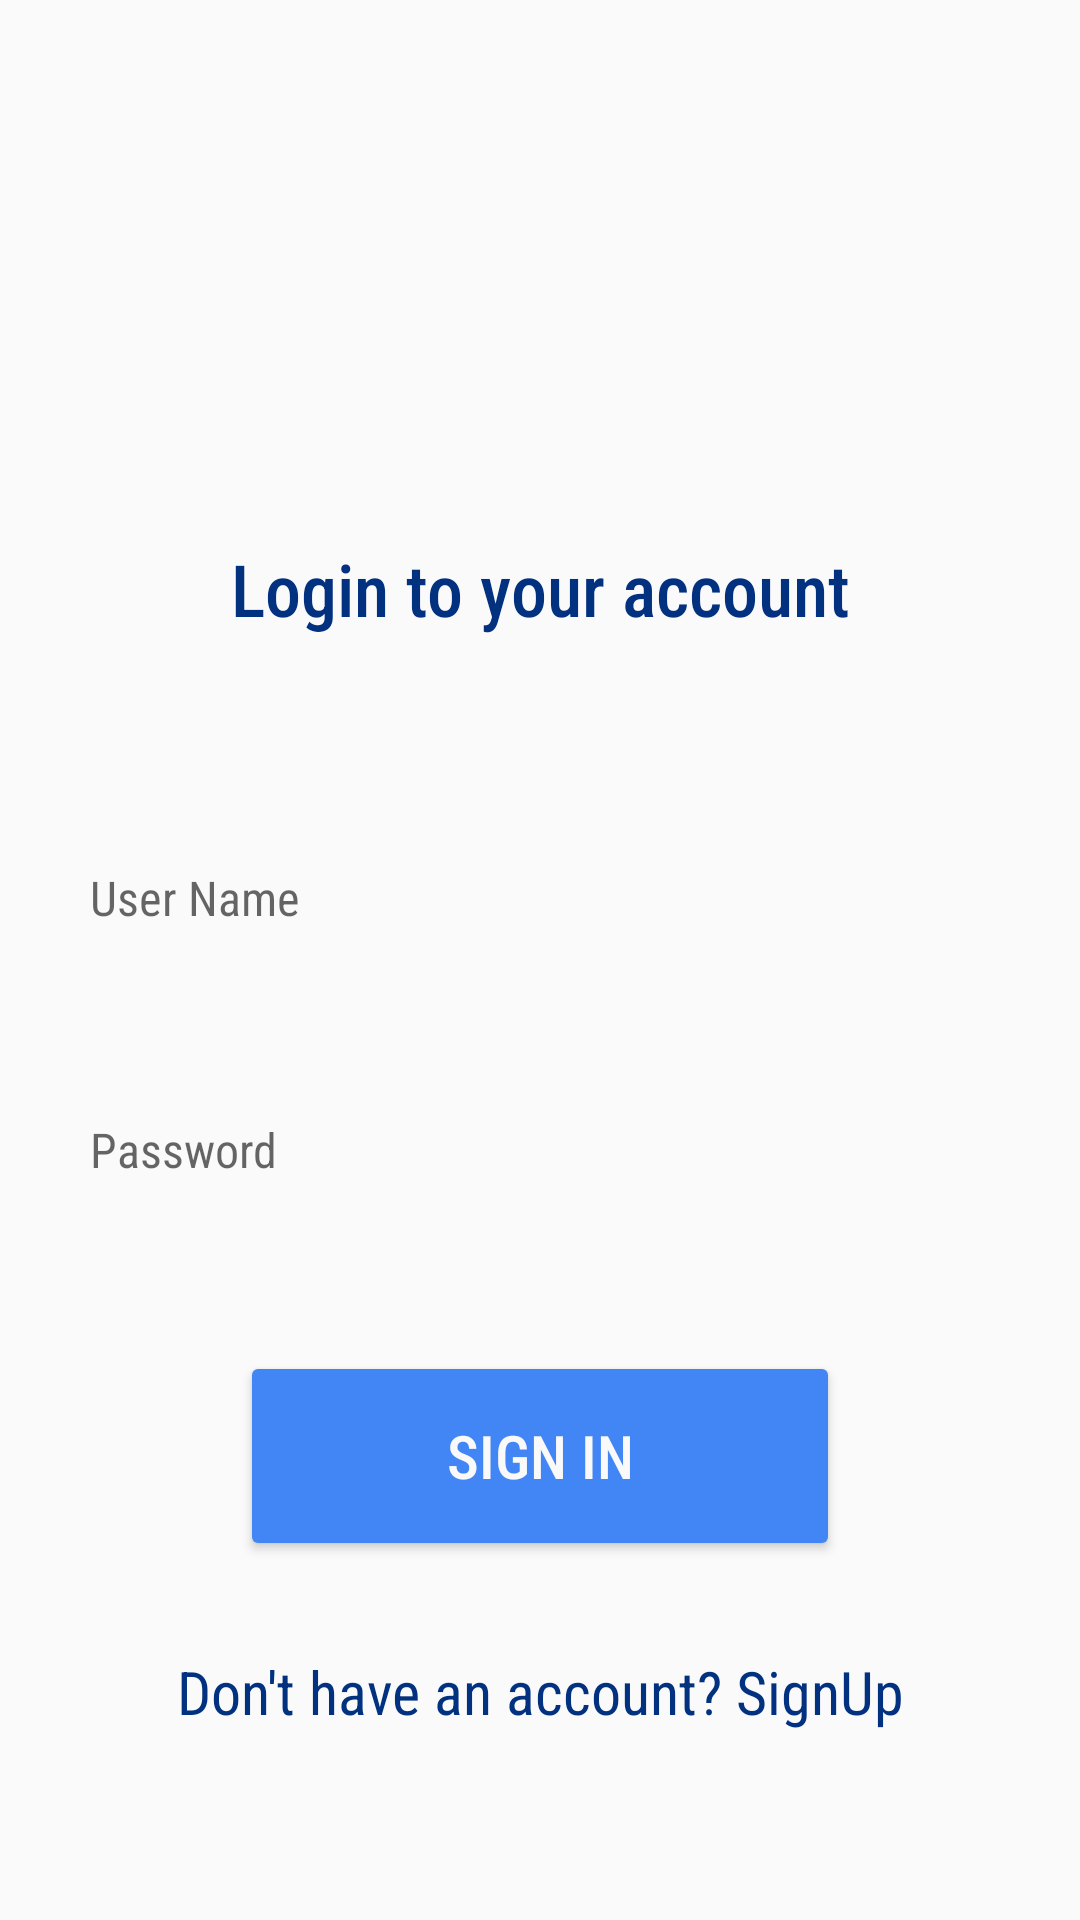

This screen was rendered from an Android layout file. Write that file and the resources it references.
<!-- AndroidManifest.xml: application theme Theme.MadMiniProject -->
<!-- res/layout/loginpage.xml -->
<?xml version="1.0" encoding="utf-8"?>
<androidx.constraintlayout.widget.ConstraintLayout xmlns:android="http://schemas.android.com/apk/res/android"
    xmlns:app="http://schemas.android.com/apk/res-auto"
    xmlns:tools="http://schemas.android.com/tools"
    android:layout_width="match_parent"
    android:layout_height="match_parent"
    tools:context=".LoginPageActivity">


    <TextView
        android:id="@+id/textView3"
        android:layout_width="wrap_content"
        android:layout_height="wrap_content"
        android:layout_marginTop="180dp"
        android:fontFamily="sans-serif-condensed-medium"
        android:text="Login to your account"
        android:textColor="#023180"
        android:textSize="24sp"
        app:layout_constraintEnd_toEndOf="parent"
        app:layout_constraintStart_toStartOf="parent"
        app:layout_constraintTop_toTopOf="parent" />

    <EditText
        android:id="@+id/editTextTextPersonName"
        android:layout_width="320dp"
        android:layout_height="54dp"
        android:layout_marginTop="60dp"
        android:background="@drawable/orderbox"
        android:ems="10"
        android:fontFamily="sans-serif-condensed"
        android:hint="User Name"
        android:inputType="textPersonName"
        android:padding="10dp"
        android:textSize="16sp"
        app:layout_constraintEnd_toEndOf="parent"
        app:layout_constraintStart_toStartOf="parent"
        app:layout_constraintTop_toBottomOf="@+id/textView3" />

    <EditText
        android:id="@+id/editTextTextPassword"
        android:layout_width="320dp"
        android:layout_height="54dp"
        android:layout_marginTop="30dp"
        android:background="@drawable/orderbox"
        android:ems="10"
        android:fontFamily="sans-serif-condensed"
        android:hint="Password"
        android:inputType="textPassword"
        android:padding="10dp"
        android:textSize="16sp"
        app:layout_constraintEnd_toEndOf="parent"
        app:layout_constraintStart_toStartOf="parent"
        app:layout_constraintTop_toBottomOf="@+id/editTextTextPersonName" />

    <Button
        android:id="@+id/button4"
        android:layout_width="200dp"
        android:layout_height="70dp"
        android:layout_marginTop="40dp"
        android:backgroundTint="@color/light_blue"
        android:fontFamily="sans-serif-condensed-medium"
        android:shadowRadius="20"
        android:text="Sign In"
        android:textColor="#F9F9F9"
        android:textSize="20sp"
        app:layout_constraintEnd_toEndOf="parent"
        app:layout_constraintStart_toStartOf="parent"
        app:layout_constraintTop_toBottomOf="@+id/editTextTextPassword" />

    <TextView
        android:id="@+id/textView4"
        android:layout_width="wrap_content"
        android:layout_height="wrap_content"
        android:layout_marginTop="30dp"
        android:fontFamily="sans-serif-condensed"
        android:text="Don't have an account? SignUp"
        android:textAlignment="center"
        android:textColor="#023180"
        android:textSize="20sp"
        app:layout_constraintEnd_toEndOf="parent"
        app:layout_constraintStart_toStartOf="parent"
        app:layout_constraintTop_toBottomOf="@+id/button4" />


</androidx.constraintlayout.widget.ConstraintLayout>
<!-- resources referenced by this layout -->
<resources>
  <color name="light_blue">#4285F4</color>
  <style name="Theme.MadMiniProject" parent="Theme.AppCompat.DayNight.NoActionBar">
          
          <item name="colorPrimary">@color/purple_500</item>
          <item name="colorPrimaryVariant">@color/purple_700</item>
          <item name="colorOnPrimary">@color/white</item>
          
          <item name="colorSecondary">@color/teal_200</item>
          <item name="colorSecondaryVariant">@color/teal_700</item>
          <item name="colorOnSecondary">@color/black</item>
          
          <item name="android:statusBarColor">?attr/colorPrimaryVariant</item>
          
      </style>
  <color name="purple_500">#FF6200EE</color>
  <color name="purple_700">#FF3700B3</color>
  <color name="white">#FFFFFFFF</color>
  <color name="teal_200">#FF03DAC5</color>
  <color name="teal_700">#FF018786</color>
  <color name="black">#FF000000</color>
</resources>
